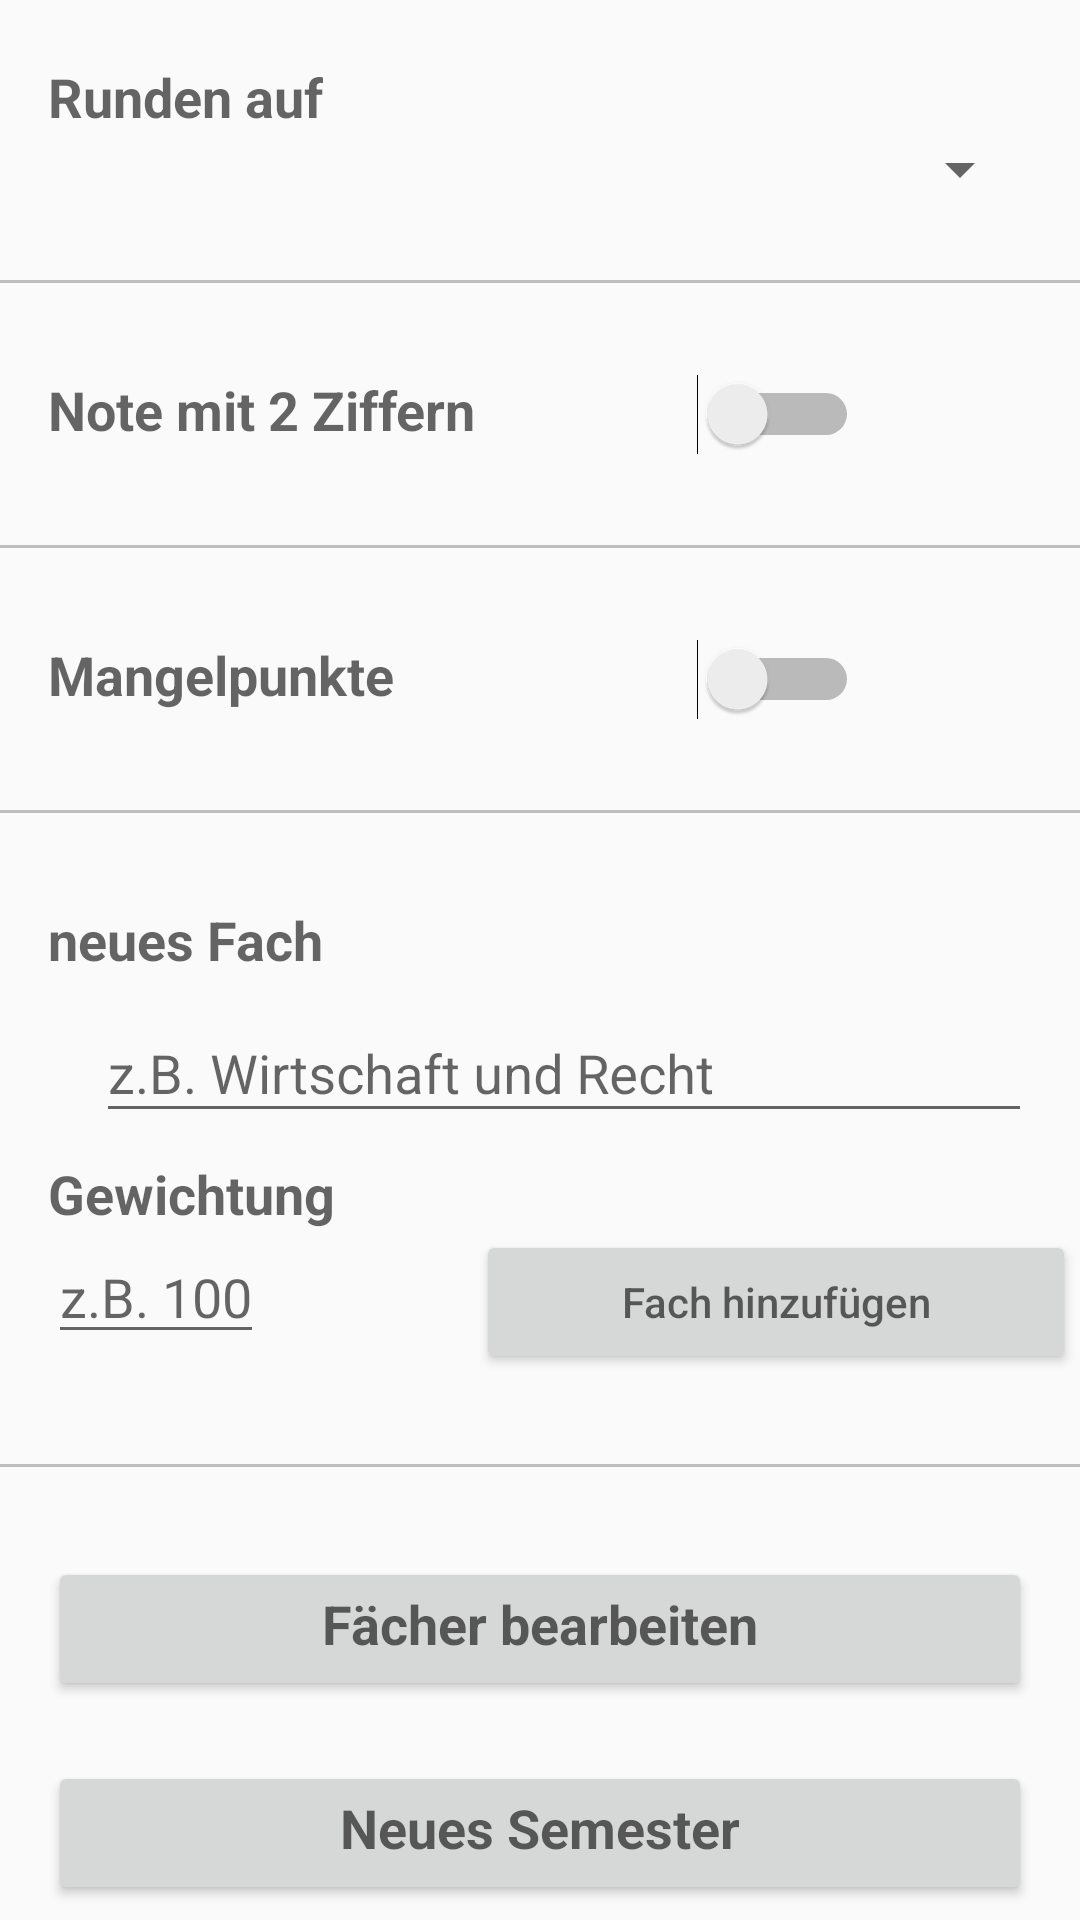

Produce the Android XML layout that renders to this screen, including the resource entries it uses.
<!-- AndroidManifest.xml: application theme AppTheme -->
<!-- res/layout/tab_3.xml -->
<?xml version="1.0" encoding="utf-8"?>
<android.support.v4.widget.NestedScrollView
    android:id="@+id/scrollView_tab3"
    android:layout_width="match_parent"
    android:layout_height="fill_parent"
    xmlns:android="http://schemas.android.com/apk/res/android">
<GridLayout
    xmlns:android="http://schemas.android.com/apk/res/android"
    android:orientation="vertical"
    android:layout_width="match_parent"
    android:layout_height="match_parent"
    android:columnCount="3"
    android:rowCount="15"
    android:paddingTop="20dp"
    >


    <TextView
        android:text="@string/round"
        android:textAppearance="?android:attr/textAppearanceMedium"
        android:textStyle="bold"
        android:layout_column="0"
        android:layout_row="0"
        android:layout_marginLeft="16dp"
        />

    <Spinner
        android:layout_marginRight="16dp"

        android:id="@+id/round_to_grade"
        android:layout_column="0"
        android:layout_row="1"
        android:layout_width="match_parent"
        android:layout_height="wrap_content"
        android:layout_columnSpan="3"
        android:layout_marginLeft="16dp"
        />

    <View
        android:layout_width="match_parent"
        android:layout_height="1dp"
        android:background="@color/switch_thumb_normal_material_dark"
        android:layout_row="2"
        android:layout_column="0"
        android:layout_columnSpan="3"
        android:layout_marginTop="25dp"
        android:layout_marginBottom="30dp"
        />
    <TextView
        android:text="@string/doubledigitgrade"
        android:textAppearance="?android:attr/textAppearanceMedium"
        android:layout_marginLeft="16dp"
        android:textStyle="bold"
        android:layout_column="0"
        android:layout_row="3"

        />
    <Switch
        android:id="@+id/switch_doubledigitgrade"
        android:layout_column="2"
        android:layout_row="3"
        android:layout_width="wrap_content"
        android:layout_height="wrap_content"
        android:layout_gravity="center_horizontal"
        android:checked="false"
        />

    <View
        android:layout_width="match_parent"
        android:layout_height="1dp"
        android:background="@color/switch_thumb_normal_material_dark"
        android:layout_row="4"
        android:layout_column="0"
        android:layout_columnSpan="3"
        android:layout_marginTop="30dp"
        android:layout_marginBottom="30dp"
        />


    <TextView
        android:layout_marginLeft="16dp"
        android:text="@string/unsufficient"
        android:layout_column="0"
        android:layout_row="6"
        android:textAppearance="?android:attr/textAppearanceMedium"
        android:textStyle="bold"

        />

    <Switch
        android:id="@+id/show_unsufficient"
        android:layout_width="wrap_content"
        android:layout_height="wrap_content"
        android:layout_gravity="center_horizontal"
        android:layout_column="2"
        android:layout_row="6"
        android:checked="false" />

    <View
        android:layout_width="match_parent"
        android:layout_height="1dp"
        android:layout_marginTop="30dp"
        android:layout_marginBottom="30dp"
        android:layout_row="7"
        android:layout_column="0"
        android:layout_columnSpan="3"
        android:background="@color/switch_thumb_normal_material_dark"

        />

    <TextView
        android:layout_marginLeft="16dp"
        android:text="@string/new_subject"
        android:layout_column="0"
        android:layout_row="8"
        android:textAppearance="?android:attr/textAppearanceMedium"
        android:textStyle="bold"
        />

    <android.support.design.widget.TextInputLayout
        android:layout_width="match_parent"
        android:layout_height="wrap_content"
        android:layout_columnSpan="3"
        android:layout_marginRight="16dp"
        android:layout_marginLeft="16dp"
        android:layout_column="0"
        android:layout_row="9"
        >

        <EditText

            android:layout_width="match_parent"
            android:layout_height="wrap_content"
        android:layout_marginLeft="16dp"
        android:id="@+id/add_new_grade_name"
        android:hint="@string/hint_new_subject"
        android:maxLines="1"
        android:maxLength="14"
        android:inputType="text"
        android:imeOptions="actionDone"

        />
    </android.support.design.widget.TextInputLayout>
    <TextView
        android:text="@string/factor"
        android:textAppearance="?android:attr/textAppearanceMedium"
        android:textStyle="bold"
        android:layout_marginTop="8dp"
        android:layout_marginLeft="16dp"
        android:layout_column="0"
        android:layout_row="10"/>
    <EditText
        android:id="@+id/factor_new_grade"
        android:inputType="number"
        android:imeOptions="actionDone"
        android:layout_width="wrap_content"
        android:layout_marginLeft="16dp"
        android:layout_marginRight="16dp"
        android:maxLines="1"
        android:maxLength="3"
        android:hint="@string/hint_factor"
        android:layout_column="0"
        android:layout_row="11"/>
    <Button
        android:id="@+id/add_new_subject"
        android:hint="@string/add_new_subject"
        android:layout_column="1"
        android:layout_width="200dp"
        android:layout_columnSpan="2"
        android:layout_row="11"/>

    <View
        android:layout_width="match_parent"
        android:layout_height="1dp"
        android:layout_marginTop="30dp"
        android:layout_marginBottom="30dp"
        android:layout_row="12"
        android:layout_column="0"
        android:layout_columnSpan="3"
        android:background="@color/switch_thumb_normal_material_dark"

        />

    <Button
        android:layout_marginLeft="16dp"
        android:layout_marginRight="16dp"
        android:id="@+id/edit_subjects"
        android:textAppearance="?android:textAppearanceMedium"
        android:textStyle="bold"
        android:text="@string/edit_subjects"
        android:layout_row="13"
        android:layout_column="0"
        android:layout_columnSpan="3"
        android:layout_marginBottom="20dp"
        android:layout_width="match_parent"
        android:layout_height="wrap_content"
        android:gravity="center_horizontal"/>

    <Button
        android:layout_marginLeft="16dp"
        android:layout_marginRight="16dp"

        android:id="@+id/new_semester"

        android:text="@string/new_semester"
        android:textAppearance="?android:textAppearanceMedium"
        android:textStyle="bold"
        android:layout_row="14"
        android:layout_column="0"
        android:layout_columnSpan="3"
        android:layout_width="match_parent"
        android:layout_height="wrap_content"
        android:layout_marginBottom="30dp"
        android:gravity="center_horizontal"/>
</GridLayout>
</android.support.v4.widget.NestedScrollView>
<!-- resources referenced by this layout -->
<resources>
  <string name="add_new_subject">Fach hinzufügen</string>
  <string name="doubledigitgrade">Note mit 2 Ziffern</string>
  <string name="edit_subjects">Fächer bearbeiten</string>
  <string name="factor">Gewichtung</string>
  <string name="hint_factor">z.B. 100</string>
  <string name="hint_new_subject">z.B. Wirtschaft und Recht</string>
  <string name="new_semester">Neues Semester</string>
  <string name="new_subject">neues Fach</string>
  <string name="round">Runden auf</string>
  <string name="unsufficient">Mangelpunkte</string>
  <style name="AppTheme" parent="@style/Theme.AppCompat.Light.NoActionBar">
          
          <item name="colorPrimary">@color/color.primary</item>
          <item name="colorPrimaryDark">@color/color.primary.dark</item>
          <item name="windowActionModeOverlay">true</item>
          <item name="actionModeBackground">@color/color.primary</item>
  
      </style>
  <color name="color.primary">#2196F3</color>
  <color name="color.primary.dark">#1976D2</color>
</resources>
